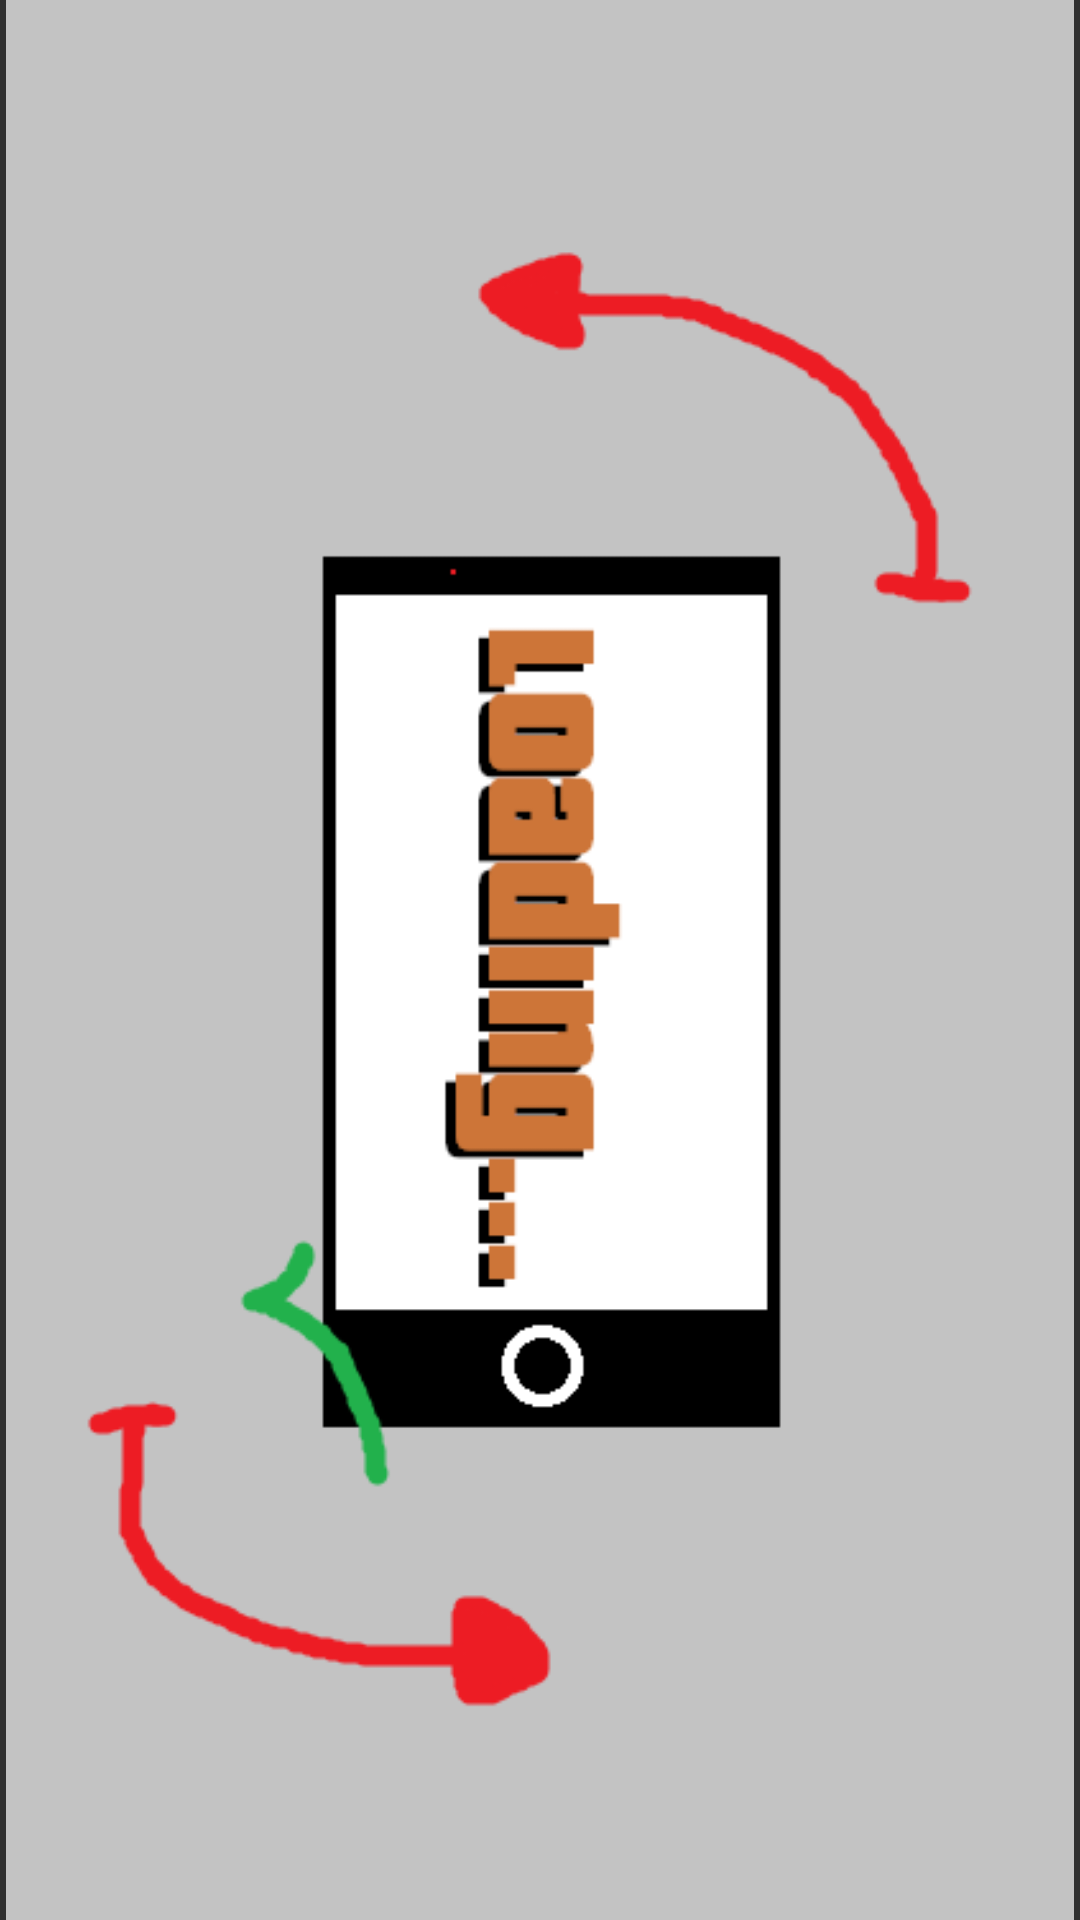

Layout XML and referenced resources for this Android screen:
<!-- AndroidManifest.xml: application theme Theme.Design.NoActionBar -->
<!-- res/layout/splash.xml -->
<?xml version="1.0" encoding="utf-8"?>

<androidx.constraintlayout.widget.ConstraintLayout xmlns:android="http://schemas.android.com/apk/res/android"
    xmlns:app="http://schemas.android.com/apk/res-auto"
    xmlns:tools="http://schemas.android.com/tools"
    android:layout_width="match_parent"
    android:layout_height="match_parent"
    android:backgroundTint="#C3C3C3">

    <ImageView
        android:id="@+id/imageView"
        android:layout_width="wrap_content"
        android:layout_height="wrap_content"
        android:backgroundTint="#C3C3C3"
        app:layout_constraintBottom_toBottomOf="parent"
        app:layout_constraintEnd_toEndOf="parent"
        app:layout_constraintStart_toStartOf="parent"
        app:layout_constraintTop_toTopOf="parent"
        app:srcCompat="@drawable/splash" />
</androidx.constraintlayout.widget.ConstraintLayout>
<!-- resources referenced by this layout -->
<resources>
  <!-- drawable splash: bmp bitmap (drawable-v24, 944566 bytes) -->
</resources>
